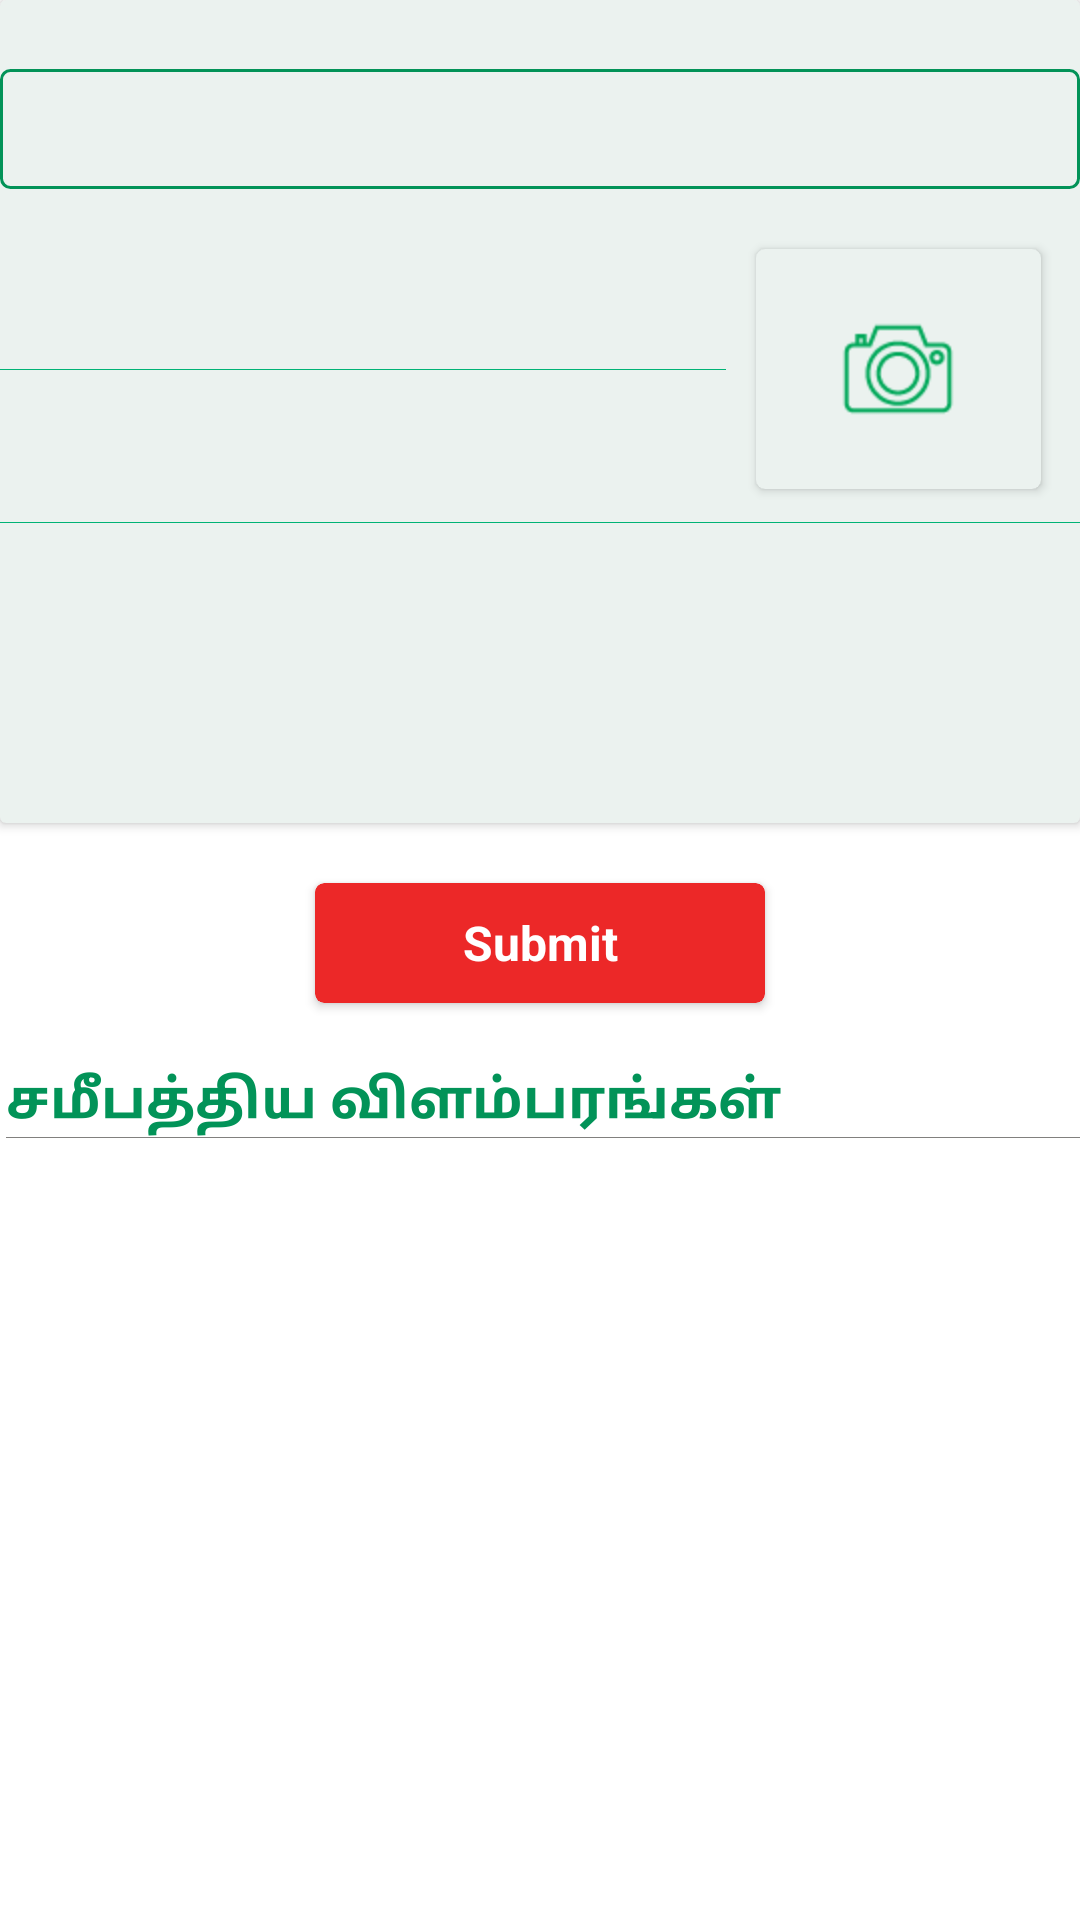

The Android layout XML behind this screen, and the referenced resources:
<!-- AndroidManifest.xml: application theme AppTheme -->
<!-- res/layout/fragment_advertidements.xml -->
<?xml version="1.0" encoding="utf-8"?>
<LinearLayout xmlns:android="http://schemas.android.com/apk/res/android"
    xmlns:tools="http://schemas.android.com/tools"
    android:layout_width="match_parent"
    android:layout_height="match_parent"
    xmlns:app="http://schemas.android.com/apk/res-auto"

    android:background="@color/white"
    android:orientation="vertical"
    tools:context=".Members.advertisements.Advertidements">


    <android.support.v7.widget.CardView

               app:cardBackgroundColor="@color/background"
        android:layout_width="match_parent"
        android:layout_height="wrap_content">

        <LinearLayout
            android:layout_marginTop="20dp"
            android:orientation="vertical"
            android:layout_width="match_parent"
            android:layout_height="match_parent">
            <LinearLayout
                android:weightSum="2"
                android:layout_marginTop="3dp"
                android:orientation="horizontal"
                android:layout_width="match_parent"
                android:layout_height="40dp">
                <TextView
                    android:visibility="gone"
                    android:layout_gravity="center"
                    android:gravity="center"
                    android:textStyle="bold"
                    android:padding="3dp"
                    android:textSize="16dp"
                    android:textColor="@color/black"
                    android:text="தலைப்பு  "
                    android:layout_width="wrap_content"
                    android:layout_height="wrap_content" />

                <LinearLayout
                    android:background="@drawable/border"
                    android:orientation="vertical"

                    android:layout_width="match_parent"
                    android:layout_height="wrap_content">
                    <TextView

                        android:gravity="center"
                        android:id="@+id/addHead"
                        android:background="@null"
                        android:textSize="18sp"
                        android:textColor="@color/colorPrimaryDark"
                        android:textStyle="bold"
                        android:layout_gravity="center"
                        android:layout_width="match_parent"
                        android:layout_height="40dp" />
                    <View
                        android:layout_width="match_parent"
                        android:layout_height="0.01dp"
                        android:background="@color/greys"
                        />
                </LinearLayout>

            </LinearLayout>

             <LinearLayout
                 android:orientation="vertical"
                 android:layout_width="match_parent"
                 android:layout_height="111dp">

                 <LinearLayout
                     android:weightSum="1"
                     android:orientation="horizontal"
                     android:layout_marginTop="10dp"
                     android:layout_width="match_parent"
                     android:layout_height="match_parent">

                     <LinearLayout
                         android:orientation="vertical"
                         android:layout_weight="0.7"
                         android:layout_width="wrap_content"
                         android:layout_height="match_parent">
                         <android.support.design.widget.TextInputLayout


                             android:layout_width="200dp"
                             android:layout_height="50dp">
                             <EditText
                                 android:id="@+id/addPlace"
                                 android:singleLine="true"
                                 android:textSize="20dp"
                                 android:textColor="@color/colorPrimaryDark"
                                 android:layout_gravity="center"
                                 android:layout_marginStart="5dp"

                                 android:background="@null"
                                 android:layout_width="match_parent"
                                 android:layout_height="match_parent" />
                         </android.support.design.widget.TextInputLayout>
                         <View
                             android:background="@color/colorPrimary"
                             android:layout_width="match_parent"
                             android:layout_height="0.01dp"/>

                         <android.support.design.widget.TextInputLayout


                             android:paddingBottom="5dp"
                             android:layout_width="200dp"
                             android:layout_height="50dp">
                             <EditText
                                 android:id="@+id/addReason"
                                 android:singleLine="true"
                                 android:textSize="20dp"
                                 android:textColor="@color/colorPrimaryDark"
                                 android:layout_gravity="center"
                                 android:layout_marginStart="5dp"

                                 android:background="@null"
                                 android:layout_width="match_parent"
                                 android:layout_height="match_parent" />
                         </android.support.design.widget.TextInputLayout>

                     </LinearLayout>

                     <android.support.v7.widget.CardView
                         android:layout_marginBottom="5dp"
                         android:paddingLeft="4dp"
                         android:layout_weight="0.25"
                         android:id="@+id/addverPhoto"
                         android:layout_alignParentRight="true"
                         app:cardCornerRadius="3dp"
                         android:layout_marginLeft="4dp"
                         app:cardBackgroundColor="@color/background"
                         android:layout_margin="10dp"
                         android:layout_width="80dp"
                         android:layout_height="80dp">
                         <ImageView
                             android:scaleType="fitXY"
                             android:id="@+id/addImage"
                             android:layout_width="match_parent"
                             android:layout_height="match_parent" />
                         <ImageView

                             android:layout_gravity="center"
                             android:id="@+id/invisibleImage"
                             android:src="@drawable/ic_camera"
                             android:layout_width="wrap_content"
                             android:layout_height="wrap_content" />
                     </android.support.v7.widget.CardView>

                 </LinearLayout>






             </LinearLayout>

            <View
                android:background="@color/colorPrimary"
                android:layout_width="match_parent"
                android:layout_height="0.01dp"/>

            <LinearLayout
                android:layout_width="match_parent"
                android:layout_height="match_parent">

                <EditText
                    android:id="@+id/addDes"
                    android:gravity="center"
                    android:background="@null"
                    android:layout_width="match_parent"
                    android:layout_height="100dp" />


            </LinearLayout>


        </LinearLayout>
    </android.support.v7.widget.CardView>



    <android.support.v7.widget.CardView
        android:id="@+id/submitAdd"
        android:layout_margin="20dp"
        android:layout_gravity="center"
        app:cardCornerRadius="3dp"

        app:cardBackgroundColor="@color/text_red"
        android:layout_width="150dp"
        android:layout_height="40dp">
        <TextView
            android:id="@+id/submitAddText"
            android:textSize="16sp"
            android:textStyle="bold"
            android:textColor="@color/white"
            android:gravity="center"
            android:text="Submit"
            android:layout_width="match_parent"
            android:layout_height="match_parent" />
    </android.support.v7.widget.CardView>



    <LinearLayout
        android:background="@color/white"
        android:layout_marginLeft="2dp"
        android:orientation="vertical"
        android:layout_width="match_parent"
        android:layout_height="wrap_content">

        <TextView
            android:textSize="18dp"
            android:text="சமீபத்திய விளம்பரங்கள்"
            android:textColor="@color/colorPrimaryDark"
            android:textStyle="bold"
            android:layout_width="match_parent"
            android:layout_height="wrap_content" />
        <View
            android:layout_width="match_parent"
            android:layout_height="0.1dp"
           android:background="@color/greys"
            />



    </LinearLayout>















</LinearLayout>
<!-- resources referenced by this layout -->
<resources>
  <color name="background">#ebf2ef</color>
  <color name="black">@android:color/black</color>
  <color name="colorPrimary">#00b375</color>
  <color name="colorPrimaryDark">#029358</color>
  <color name="greys">#81807e</color>
  <color name="text_red">@color/red_normal</color>
  <color name="white">@android:color/white</color>
  <!-- drawable border (drawable) -->
  <?xml version="1.0" encoding="utf-8"?>
  <shape xmlns:android="http://schemas.android.com/apk/res/android"
      android:shape="rectangle" >
      <stroke
          android:width="1dp"
  
          android:color="#029358" />
      <corners
          android:radius="3dp"
          />
  </shape>
  <!-- drawable ic_camera: png bitmap (drawable-hdpi, 941 bytes) -->
  <style name="AppTheme" parent="Theme.AppCompat.Light.NoActionBar">
          
          <item name="colorPrimary">@color/colorPrimary</item>
          <item name="colorPrimaryDark">@color/colorPrimaryDark</item>
          <item name="colorAccent">@color/colorPrimary</item>
          <item name="drawerArrowStyle">@style/DrawerArrowStyle</item>
          <item name="android:textColorSecondary">@color/white</item>
  
      </style>
  <color name="red_normal">#ec2828</color>
  <style name="DrawerArrowStyle" parent="Widget.AppCompat.DrawerArrowToggle">
          <item name="color">@android:color/white</item>
      </style>
</resources>
